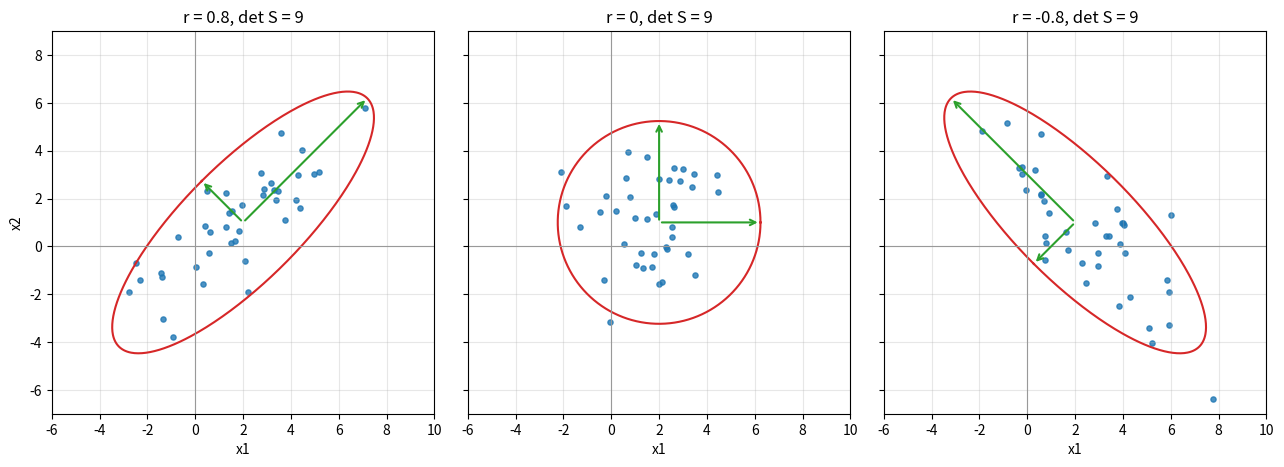

Source code (Python):
"""Three samples with the same generalized variance det S = 9 but different shapes."""

import numpy as np
import matplotlib.pyplot as plt
from scipy import stats

rng = np.random.default_rng(0)
mean = np.array([2.0, 1.0])
covs = [np.array([[5.0, 4.0], [4.0, 5.0]]), np.array([[3.0, 0.0], [0.0, 3.0]]), np.array([[5.0, -4.0], [-4.0, 5.0]])]
titles = ["r = 0.8", "r = 0", "r = -0.8"]
c2 = stats.chi2.ppf(0.95, 2)
t = np.linspace(0, 2 * np.pi, 400)
circle = np.vstack([np.cos(t), np.sin(t)])

fig, axes = plt.subplots(1, 3, figsize=(13, 4.6), sharex=True, sharey=True)
for ax, S, title in zip(axes, covs, titles):
    X = rng.multivariate_normal(mean, S, size=40)
    lam, P = np.linalg.eigh(S)
    ell = mean[:, None] + P @ np.diag(np.sqrt(lam * c2)) @ circle
    ax.scatter(X[:, 0], X[:, 1], s=14, color="C0", alpha=0.8)
    ax.plot(ell[0], ell[1], color="C3", lw=1.5)
    for k in range(2):
        v = P[:, k] * np.sqrt(lam[k] * c2)
        ax.annotate("", xy=mean + v, xytext=mean, arrowprops=dict(arrowstyle="->", color="C2", lw=1.5))
    ax.set_title(f"{title}, det S = {np.linalg.det(S):.0f}")
    ax.set_aspect("equal")
    ax.axhline(0, color="0.6", lw=0.8)
    ax.axvline(0, color="0.6", lw=0.8)
    ax.set_xlabel("x1")
    ax.grid(alpha=0.3)
axes[0].set_ylabel("x2")
axes[0].set_xlim(-6, 10)
axes[0].set_ylim(-7, 9)
fig.tight_layout()
